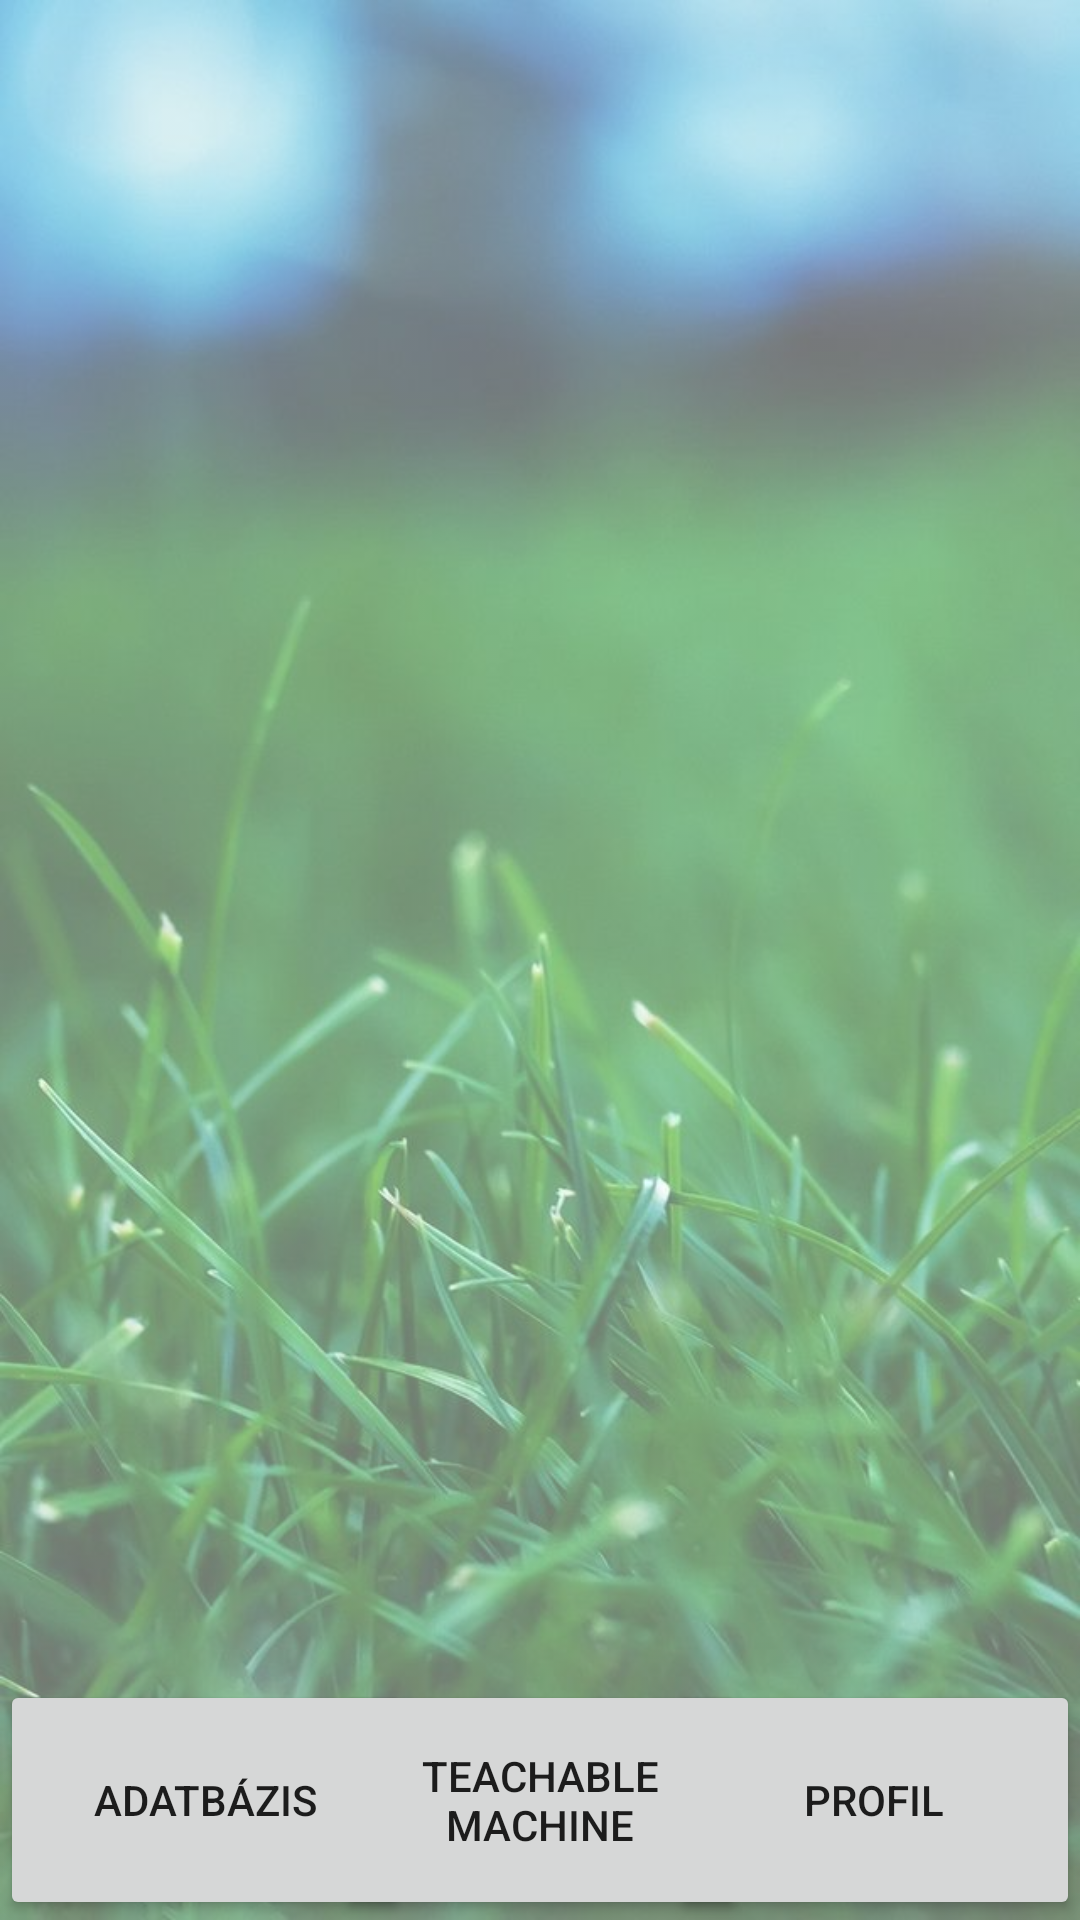

Layout XML and referenced resources for this Android screen:
<!-- AndroidManifest.xml: application theme Theme.Szakdolgozatfinal -->
<!-- res/layout/activity_database.xml -->
<?xml version="1.0" encoding="utf-8"?>
<androidx.constraintlayout.widget.ConstraintLayout xmlns:android="http://schemas.android.com/apk/res/android"
    xmlns:app="http://schemas.android.com/apk/res-auto"
    xmlns:tools="http://schemas.android.com/tools"
    android:layout_width="match_parent"
    android:layout_height="match_parent"
    tools:context=".Database"
    android:background="@drawable/hatter"
    android:backgroundTint="#6FFFFFFF"
    android:backgroundTintMode="src_over">

    <Button
        android:id="@+id/button"
        android:layout_width="137dp"
        android:layout_height="80dp"
        android:text="Adatbázis"
        app:layout_constraintBottom_toBottomOf="parent"
        app:layout_constraintStart_toStartOf="parent" />

    <Button
        android:id="@+id/button2"
        android:layout_width="137dp"
        android:layout_height="80dp"
        android:text="Teachable Machine"
        app:layout_constraintBottom_toBottomOf="parent"
        app:layout_constraintEnd_toEndOf="parent"
        app:layout_constraintStart_toStartOf="parent" />

    <Button
        android:id="@+id/button3"
        android:layout_width="137dp"
        android:layout_height="80dp"
        android:text="Profil"
        app:layout_constraintBottom_toBottomOf="parent"
        app:layout_constraintEnd_toEndOf="parent" />

    <androidx.recyclerview.widget.RecyclerView
        android:id="@+id/idRVCourses"
        android:layout_width="match_parent"
        android:layout_height="match_parent"
        app:layout_constraintBottom_toTopOf="@+id/button2" />

</androidx.constraintlayout.widget.ConstraintLayout>
<!-- resources referenced by this layout -->
<resources>
  <!-- drawable hatter: jpg bitmap (drawable, 69478 bytes) -->
  <style name="Theme.Szakdolgozatfinal" parent="Theme.MaterialComponents.DayNight.DarkActionBar">
          
          <item name="colorPrimary">@color/purple_500</item>
          <item name="colorPrimaryVariant">@color/purple_700</item>
          <item name="colorOnPrimary">@color/white</item>
          
          <item name="colorSecondary">@color/teal_200</item>
          <item name="colorSecondaryVariant">@color/teal_700</item>
          <item name="colorOnSecondary">@color/black</item>
          
          <item name="android:statusBarColor">?attr/colorPrimaryVariant</item>
          
  
      </style>
  <!-- not gathered from this repository: default colours our renderer supplied (Android Studio template values) -->
  <color name="purple_500">#FF6200EE</color>
  <color name="purple_700">#FF3700B3</color>
  <color name="teal_200">#FF03DAC5</color>
  <color name="teal_700">#FF018786</color>
  <color name="black">#FF000000</color>
  <color name="white">#FFFFFFFF</color>
</resources>
